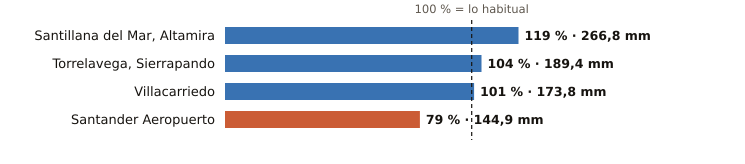

The table this chart was drawn from, first rows:
estacion, provincia, indicativo, mm_otono, referencia_mm, pct, periodo_referencia, hasta, hora
Santillana del Mar, Altamira, Cantabria, 1740, 266.8, 225.0, 119, 1991-2020, 2026-10-27, 22
Torrelavega, Sierrapando, Cantabria, 1154H, 189.4, 182.3, 104, 1991-2020, 2026-10-27, 23
Villacarriedo, Cantabria, 1124E, 173.8, 171.5, 101, 2008-2025, 2026-10-27, 23
Santander Aeropuerto, Cantabria, 1109X, 144.9, 184.5, 79, 2006-2025, 2026-10-27, 23
